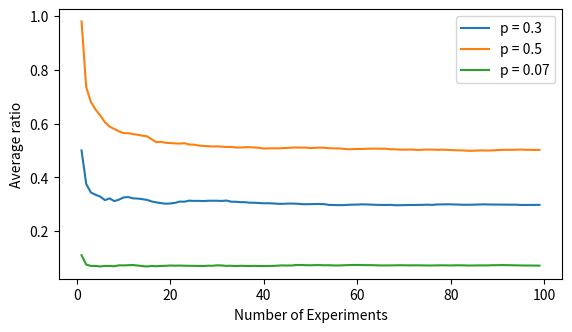

The matplotlib source for this figure: (Note: this script raises an exception after producing the figure.)
import numpy as np
import matplotlib.pyplot as plt

# These are our parameters
n = 100
p1 = 0.3
p2 = 0.5
p3 = 0.07
numberOfExperiments = n

# We already discussed about binomial distributions. Coin flipping is one of these.
# This function does the experiment n times, saves them in result variable as an array.
result1 = np.random.binomial(n = n,p = p1, size = numberOfExperiments)
result2 = np.random.binomial(n = n,p = p2, size = numberOfExperiments)
result3 = np.random.binomial(n = n,p = p3, size = numberOfExperiments)


#
nn = np.arange(0, n, 1)
plt.figure(figsize=(6.5, 3.5))
plt.plot(nn, np.cumsum(result1) / (nn*n), label='p = 0.3')
plt.plot(nn, np.cumsum(result2) / (nn*n), label='p = 0.5')
plt.plot(nn, np.cumsum(result3) / (nn*n), label='p = 0.07')

plt.legend(loc='upper right')
plt.ylabel("Average ratio")
plt.xlabel("Number of Experiments")
plt.savefig('src/chapter1/fig1.pgf')
